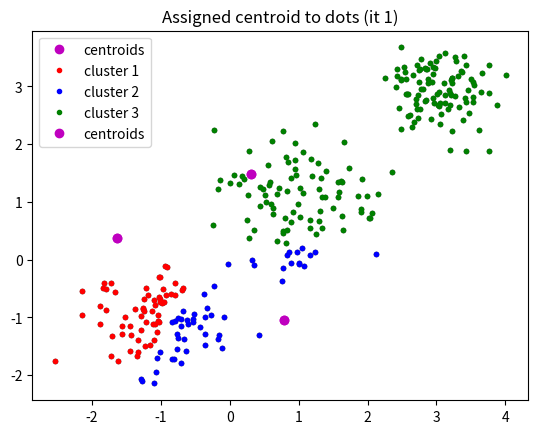

Python code for this plot: (Note: this script raises an exception after producing the figure.)
# -*- coding: utf-8 -*-
"""
Created on Tue Apr 10 18:15:45 2018

@author: UO238186
"""

import numpy as np
import matplotlib.pyplot as plt
#%%
def kMeans(X, nCentroids, dimensions, iterations): # only works for nCentroids = 3 and dimensions = 2
    
    # Initialization
    centroids = np.zeros((nCentroids,dimensions))
    
    for i in range(dimensions):
        centroids[:,i] = np.random.rand(nCentroids) # this rand creates an array with values [0,1) with dimensions its arguments
        m = min(X[:,i])
        M = max(X[:,i])
        centroids[:,i] = centroids[:,i]*(M-m)+m # move c values to [m,M] range
        
    plt.plot(X[:,0],X[:,1],'k.')
    plt.plot(centroids[:,0],centroids[:,1],'mo', label = 'centroids')
    plt.show()

    s1, s2 = X.shape
    
    # Iterations
    for iteration in range(1,iterations+1):
        
        #Select label for each point
        labels = np.zeros((s1)) # will store nearest centroid for each dot
        for i in range(s1):
            acc = 0
            for d in range(dimensions):
                acc += (centroids[0,d]-X[i,d])**2
            minD = np.sqrt(acc) # distance to centroid 0
            for c in range(1,nCentroids):
                acc = 0
                for d in range(dimensions):
                    acc += (centroids[c,d]-X[i,d])**2
                acc = np.sqrt(acc)
                if ( acc < minD ):
                    minD = acc
                    labels[i] = c
                
        plt.plot(X[labels==0,0],X[labels==0,1],'r.', label = 'cluster 1')
        plt.plot(X[labels==1,0],X[labels==1,1],'b.', label = 'cluster 2')
        plt.plot(X[labels==2,0],X[labels==2,1],'g.', label = 'cluster 3')
        plt.plot(centroids[:,0],centroids[:,1],'mo', label = 'centroids')
        plt.title('Assigned centroid to dots (it ' + str(iteration) + ')')
        plt.legend()
        plt.show()
        
        # Move centroid to center of its cluster
        clusterCounter = np.zeros((nCentroids))
        centroids = np.zeros((nCentroids,dimensions))
        for i in range(s1):
            clusterCounter[labels[i]] += 1
            for d in range(dimensions):
                centroids[labels[i],d] += X[i,d]
        for c in range(nCentroids):
            for d in range(dimensions):
                centroids[c,d] /= clusterCounter[c]
        
        
        plt.plot(X[labels==0,0],X[labels==0,1],'r.', label = 'cluster 1')
        plt.plot(X[labels==1,0],X[labels==1,1],'b.', label = 'cluster 2')
        plt.plot(X[labels==2,0],X[labels==2,1],'g.', label = 'cluster 3')
        plt.plot(centroids[:,0],centroids[:,1],'mo', label = 'centroids')
        plt.title('Moved centroids to center of cluster (it ' + str(iteration) + ')')
        plt.legend()
        plt.show()

#%%
np.random.seed(7)

x1 = np.random.standard_normal((100,2))*0.6+np.ones((100,2))
x2 = np.random.standard_normal((100,2))*0.5-np.ones((100,2))
x3 = np.random.standard_normal((100,2))*0.4-2*np.ones((100,2))+5
X = np.concatenate((x1,x2,x3),axis=0)

nCentroids = 3
dimensions = 2
kMeans(X,nCentroids,dimensions,7)